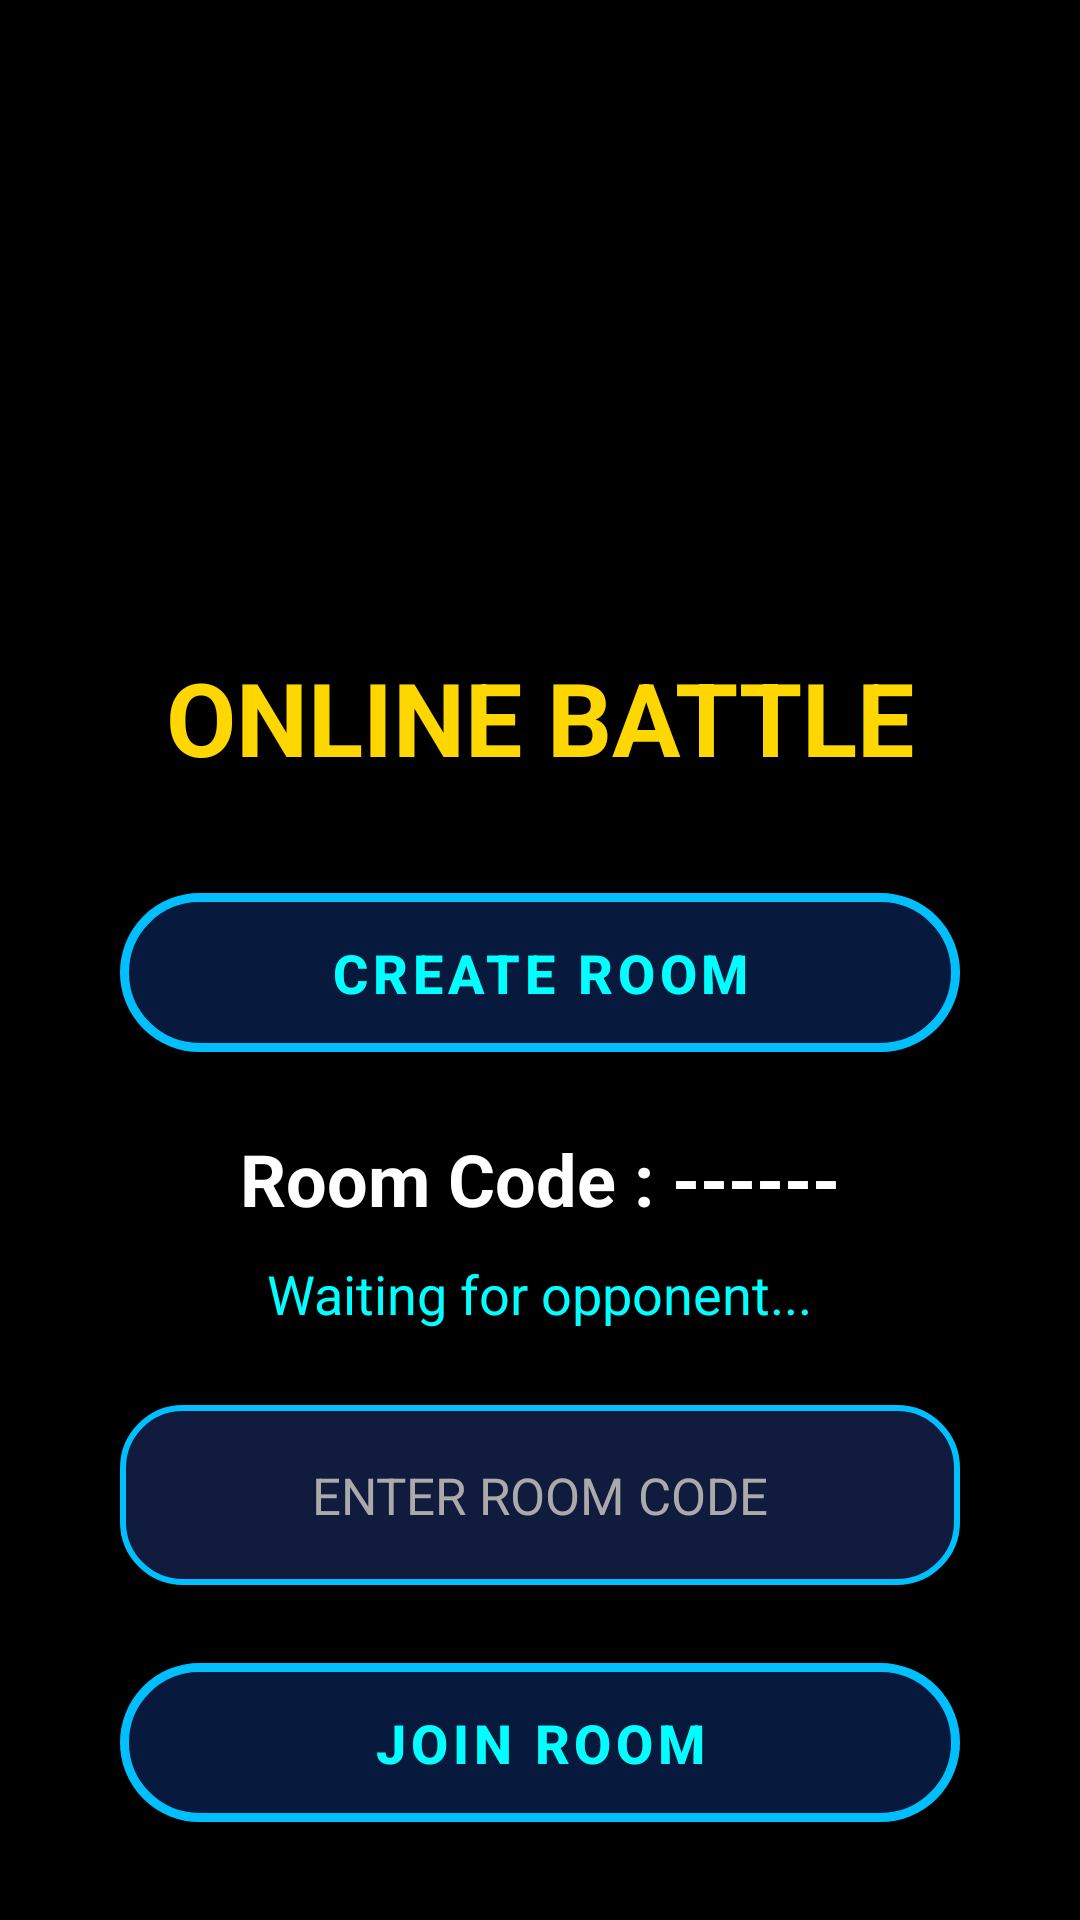

Produce the Android XML layout that renders to this screen, including the resource entries it uses.
<!-- AndroidManifest.xml: activity theme Theme.XOBattle -->
<!-- res/layout/activity_online.xml -->
<?xml version="1.0" encoding="utf-8"?>
<LinearLayout xmlns:android="http://schemas.android.com/apk/res/android"
    xmlns:app="http://schemas.android.com/apk/res-auto"

    android:layout_width="match_parent"
    android:layout_height="match_parent"

    android:orientation="vertical"
    android:gravity="center"

    android:padding="25dp"

    android:background="@drawable/background">


    

    <ImageView
        android:id="@+id/logoImage"

        android:layout_width="170dp"
        android:layout_height="170dp"

        android:src="@drawable/xo_logo"

        android:layout_marginBottom="20dp"/>



    

    <TextView

        android:layout_width="wrap_content"
        android:layout_height="wrap_content"

        android:text="ONLINE BATTLE"

        android:textSize="34sp"

        android:textStyle="bold"

        android:textColor="#FFD700"

        android:layout_marginBottom="30dp"/>



    

    <com.google.android.material.button.MaterialButton

        android:id="@+id/btnCreate"

        android:layout_width="280dp"
        android:layout_height="65dp"

        android:text="CREATE ROOM"

        android:textSize="18sp"

        android:textStyle="bold"

        android:textColor="#00FFFF"

        android:layout_marginBottom="20dp"


        app:cornerRadius="35dp"

        app:strokeWidth="3dp"

        app:strokeColor="#00BFFF"

        app:backgroundTint="#071A3D"

        app:rippleColor="#00FFFF"/>



    

    <TextView

        android:id="@+id/tvRoomCode"

        android:layout_width="wrap_content"

        android:layout_height="wrap_content"

        android:text="Room Code : ------"

        android:textSize="24sp"

        android:textStyle="bold"

        android:textColor="#FFFFFF"/>



    

    <TextView

        android:id="@+id/tvStatus"

        android:layout_width="wrap_content"

        android:layout_height="wrap_content"

        android:text="Waiting for opponent..."

        android:textSize="18sp"

        android:textColor="#00FFFF"

        android:layout_marginTop="10dp"/>



    

    <EditText

        android:id="@+id/etJoinCode"

        android:layout_width="280dp"

        android:layout_height="60dp"

        android:hint="ENTER ROOM CODE"

        android:textColor="#FFFFFF"

        android:textColorHint="#AAAAAA"

        android:textSize="17sp"

        android:gravity="center"

        android:background="@drawable/edit_box"

        android:layout_marginTop="25dp"/>



    

    <com.google.android.material.button.MaterialButton

        android:id="@+id/btnJoin"

        android:layout_width="280dp"

        android:layout_height="65dp"

        android:text="JOIN ROOM"

        android:textSize="18sp"

        android:textStyle="bold"

        android:textColor="#00FFFF"


        android:layout_marginTop="20dp"


        app:cornerRadius="35dp"

        app:strokeWidth="3dp"

        app:strokeColor="#00BFFF"

        app:backgroundTint="#071A3D"

        app:rippleColor="#00FFFF"/>



</LinearLayout>
<!-- resources referenced by this layout -->
<resources>
  <!-- drawable edit_box (drawable) -->
  <?xml version="1.0" encoding="utf-8"?>
  <shape xmlns:android="http://schemas.android.com/apk/res/android">
  
      <solid android:color="#101B3D"/>
  
      <stroke
          android:width="2dp"
          android:color="#00BFFF"/>
  
      <corners
          android:radius="20dp"/>
  
  </shape>
  <!-- drawable xo_logo: webp bitmap (mipmap-hdpi, 14890 bytes) -->
  <style name="Theme.XOBattle" parent="Theme.MaterialComponents.DayNight.NoActionBar">
  
          <item name="android:windowBackground">@color/black</item>
  
      </style>
  <color name="black">#FF000000</color>
</resources>
